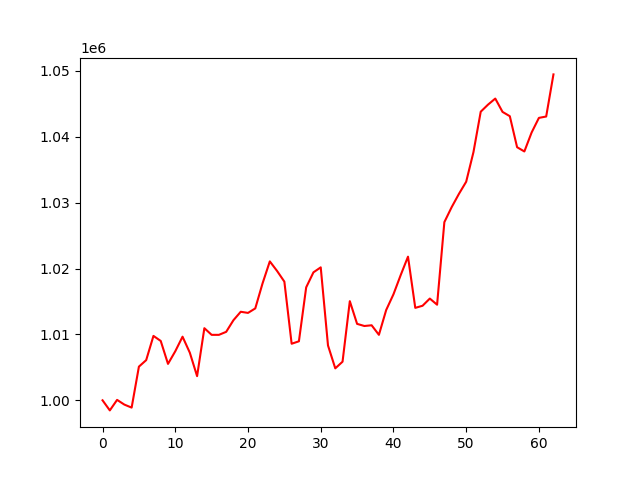

Source data for this figure (header and first rows):
account_value, date, daily_return
1000000, 2017-07-05, 
998467, 2017-07-06, -0.001533
1000063, 2017-07-07, 0.001599
999348, 2017-07-10, -0.0007151
998891, 2017-07-11, -0.0004575
1005112, 2017-07-12, 0.006228
1006099, 2017-07-13, 0.0009822
1009776, 2017-07-14, 0.003655
1009013, 2017-07-17, -0.0007559
1005529, 2017-07-18, -0.003452
1007447, 2017-07-19, 0.001907
1009660, 2017-07-20, 0.002197
1007231, 2017-07-21, -0.002405
1003668, 2017-07-24, -0.003538
1010949, 2017-07-25, 0.007255
1009938, 2017-07-26, -0.001
1009938, 2017-07-27, 0.0
1010394, 2017-07-28, 0.0004517
1012163, 2017-07-31, 0.001751
1013443, 2017-08-01, 0.001264
1013270, 2017-08-02, -0.0001703
1013953, 2017-08-03, 0.0006736
1017749, 2017-08-04, 0.003744
1021091, 2017-08-07, 0.003284
1019635, 2017-08-08, -0.001426
1018017, 2017-08-09, -0.001587
1008587, 2017-08-10, -0.009263
1008960, 2017-08-11, 0.0003692
1017151, 2017-08-14, 0.008118
1019431, 2017-08-15, 0.002242
1020187, 2017-08-16, 0.0007409
1008325, 2017-08-17, -0.01163
1004853, 2017-08-18, -0.003443
1005862, 2017-08-21, 0.001004
1015054, 2017-08-22, 0.009138
1011607, 2017-08-23, -0.003396
1011282, 2017-08-24, -0.0003214
1011391, 2017-08-25, 0.0001084
1009941, 2017-08-28, -0.001434
1013708, 2017-08-29, 0.003729
1016092, 2017-08-30, 0.002352
1019024, 2017-08-31, 0.002886
1021809, 2017-09-01, 0.002733
1014035, 2017-09-05, -0.007608
1014355, 2017-09-06, 0.0003147
1015447, 2017-09-07, 0.001077
1014515, 2017-09-08, -0.0009182
1027054, 2017-09-11, 0.01236
1029319, 2017-09-12, 0.002206
1031337, 2017-09-13, 0.00196
1033186, 2017-09-14, 0.001793
1037677, 2017-09-15, 0.004347
1043820, 2017-09-18, 0.00592
1044891, 2017-09-19, 0.001026
1045814, 2017-09-20, 0.0008833
1043788, 2017-09-21, -0.001937
1043138, 2017-09-22, -0.0006226
1038429, 2017-09-25, -0.004515
1037783, 2017-09-26, -0.0006215
1040667, 2017-09-27, 0.002779
... 3 more rows
